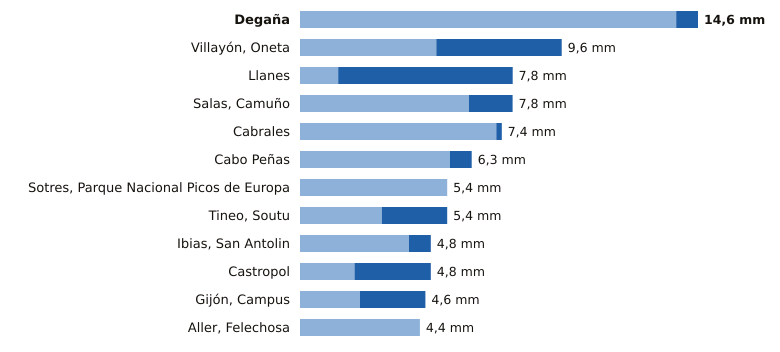

The data file committed next to this chart (first rows):
estacion, provincia, indicativo, mm_6_dias_anteriores, mm_hoy, mm_7_dias, horas_de_hoy
Degaña, Asturias, 1302F, 13.8, 0.8, 14.6, 17
Villayón, Oneta, Asturias, 1327A, 5.0, 4.6, 9.6, 18
Llanes, Asturias, 1183X, 1.4, 6.4, 7.8, 18
Salas, Camuño, Asturias, 1279X, 6.2, 1.6, 7.8, 17
Cabrales, Asturias, 1179B, 7.2, 0.2, 7.4, 18
Cabo Peñas, Asturias, 1210X, 5.5, 0.8, 6.3, 18
Sotres, Parque Nacional Picos de Europa, Asturias, 1178R, 5.4, 0.0, 5.4, 17
Tineo, Soutu, Asturias, 1272B, 3.0, 2.4, 5.4, 18
Ibias, San Antolin, Asturias, 1309C, 4.0, 0.8, 4.8, 17
Castropol, Asturias, 1331A, 2.0, 2.8, 4.8, 18
Gijón, Campus, Asturias, 1207U, 2.2, 2.4, 4.6, 18
Aller, Felechosa, Asturias, 1226X, 4.4, 0.0, 4.4, 17
